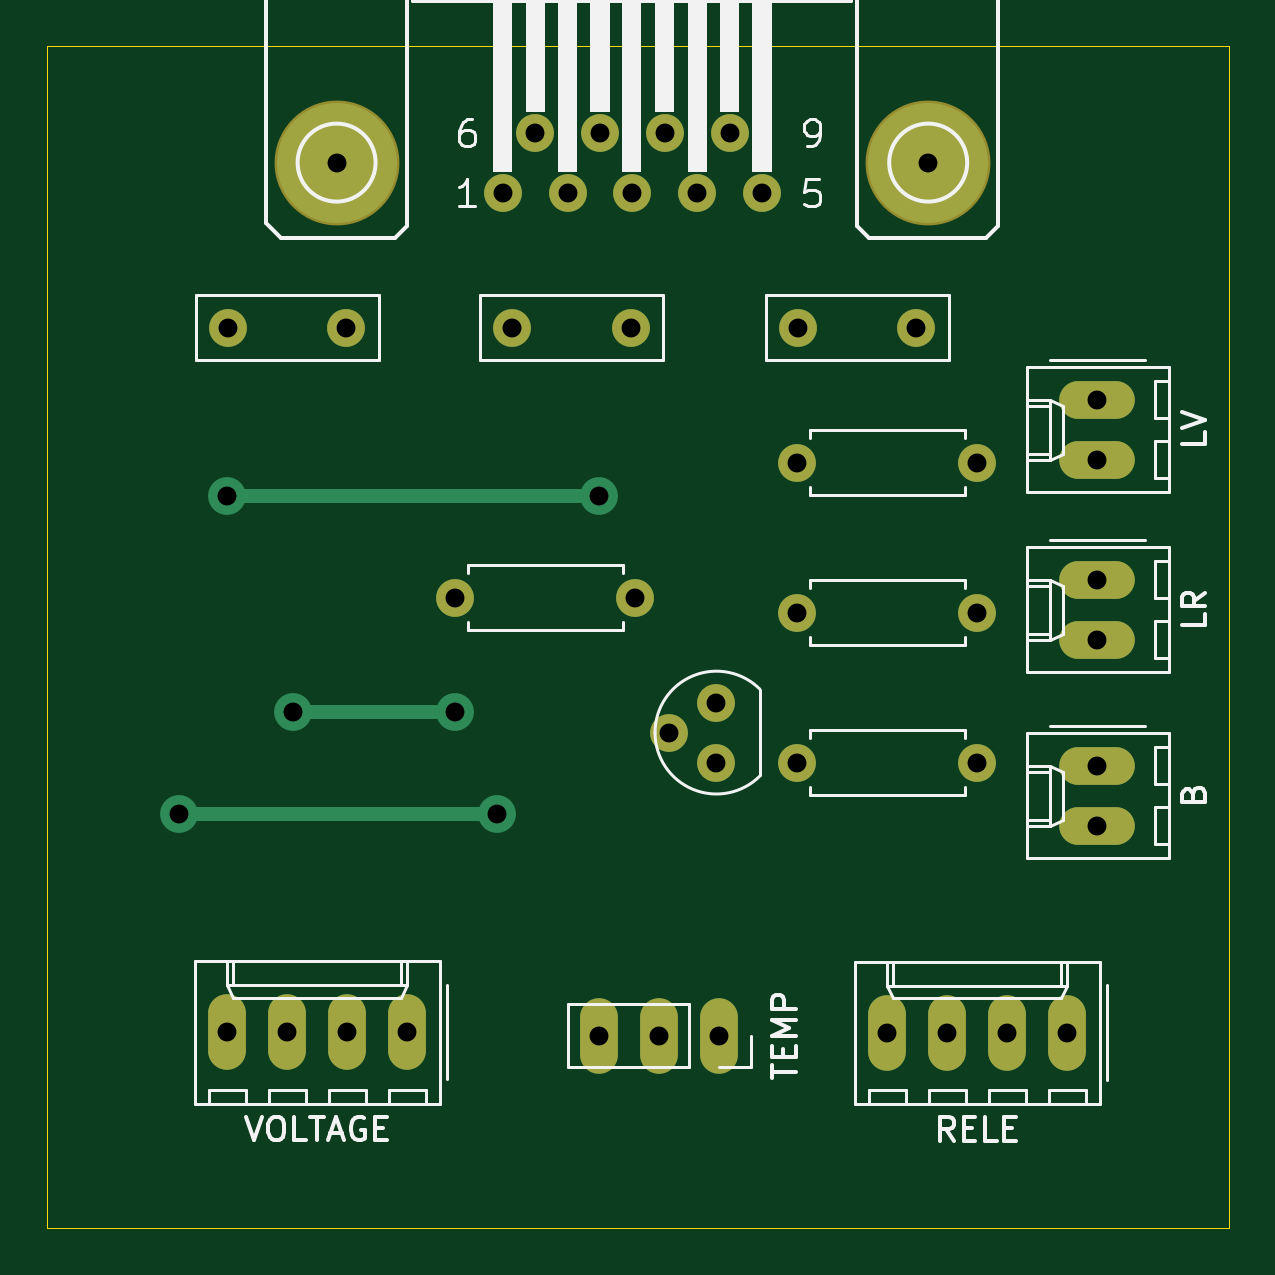
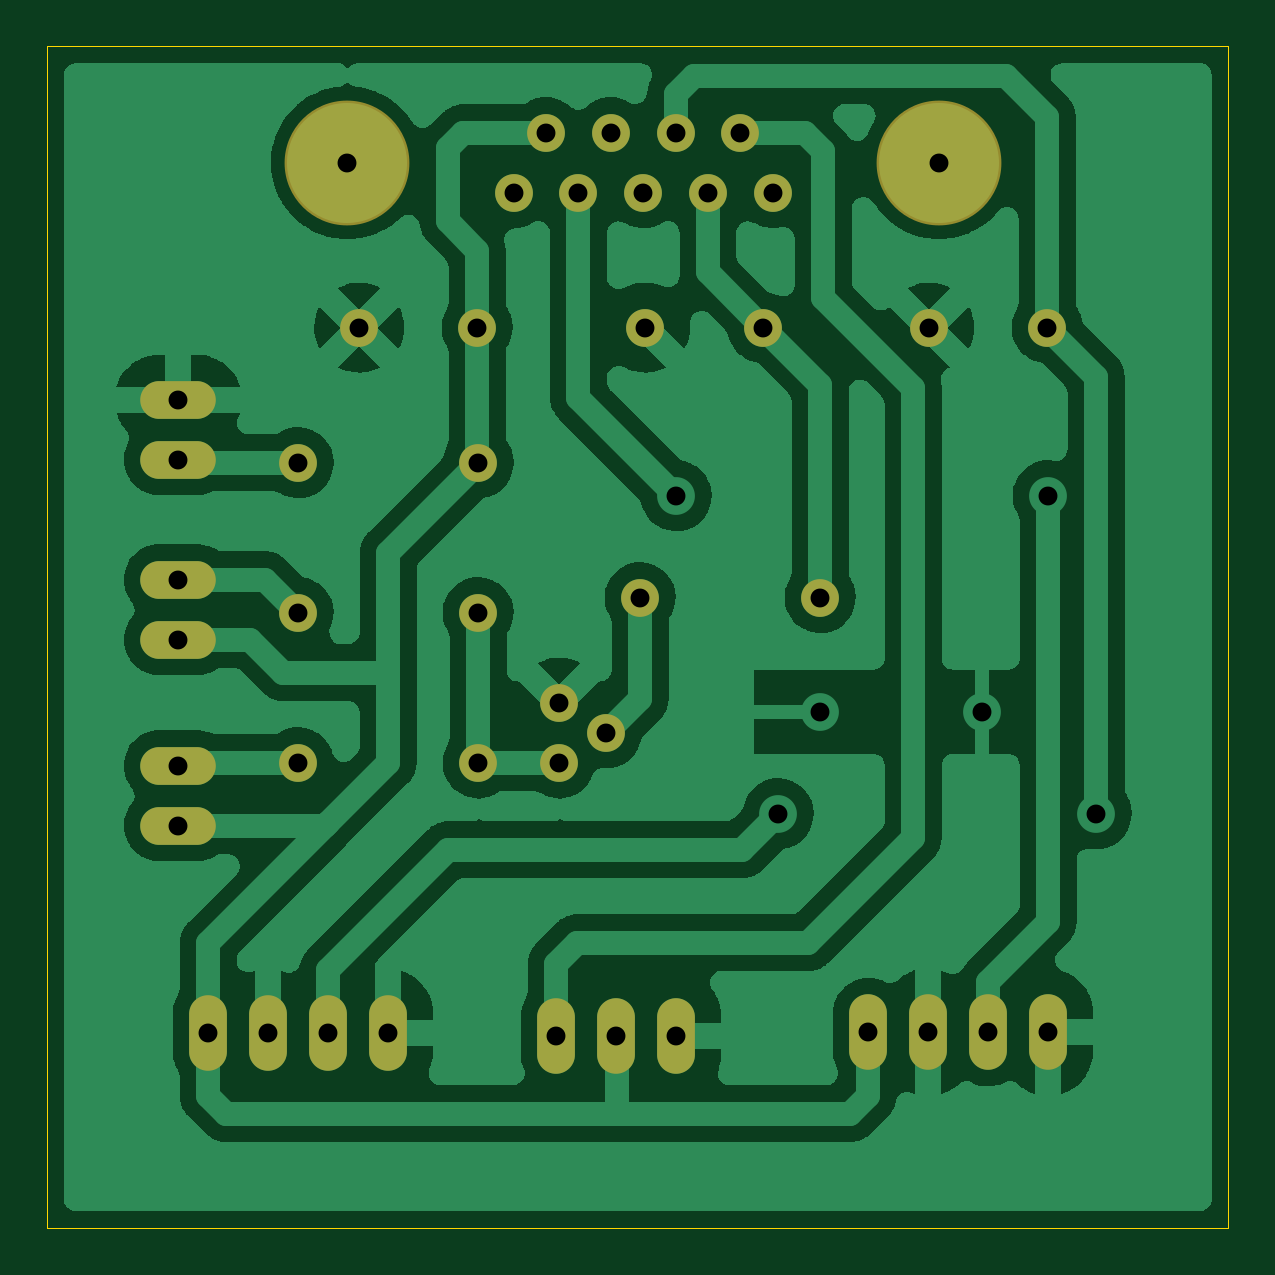
Circuit board: 10 layer files. Board 50.0 x 50.0 mm.
- bottom_copper: hub_interior-B_Cu.gbr (88732 bytes)
- bottom_mask: hub_interior-B_Mask.gbr (1898 bytes)
- paste: hub_interior-B_Paste.gbr (459 bytes)
- bottom_silk: hub_interior-B_Silkscreen.gbr (460 bytes)
- outline: hub_interior-Edge_Cuts.gbr (617 bytes)
- top_copper: hub_interior-F_Cu.gbr (3988 bytes)
- top_mask: hub_interior-F_Mask.gbr (1898 bytes)
- paste: hub_interior-F_Paste.gbr (459 bytes)
- top_silk: hub_interior-F_Silkscreen.gbr (16777 bytes)
- drill: hub_interior.drl (1094 bytes)

=== bottom_copper: hub_interior-B_Cu.gbr (88732 bytes, source omitted) ===
=== bottom_mask: hub_interior-B_Mask.gbr ===
%TF.GenerationSoftware,KiCad,Pcbnew,(6.0.6)*%
%TF.CreationDate,2022-08-24T11:44:13-03:00*%
%TF.ProjectId,hub_interior,6875625f-696e-4746-9572-696f722e6b69,rev?*%
%TF.SameCoordinates,Original*%
%TF.FileFunction,Soldermask,Bot*%
%TF.FilePolarity,Negative*%
%FSLAX46Y46*%
G04 Gerber Fmt 4.6, Leading zero omitted, Abs format (unit mm)*
G04 Created by KiCad (PCBNEW (6.0.6)) date 2022-08-24 11:44:13*
%MOMM*%
%LPD*%
G01*
G04 APERTURE LIST*
%ADD10O,3.200000X1.600000*%
%ADD11O,1.600000X3.200000*%
%ADD12C,1.600000*%
%ADD13C,5.283200*%
G04 APERTURE END LIST*
D10*
%TO.C,LR*%
X44450000Y24892000D03*
X44450000Y27432000D03*
%TD*%
D11*
%TO.C,VOLTAGE*%
X7620000Y8275000D03*
X10160000Y8275000D03*
X12700000Y8275000D03*
X15240000Y8275000D03*
%TD*%
%TO.C,TEMP*%
X28448000Y8128000D03*
X25908000Y8128000D03*
X23368000Y8128000D03*
%TD*%
D12*
%TO.C,R4*%
X31750000Y32385000D03*
X39370000Y32385000D03*
%TD*%
D10*
%TO.C,LV*%
X44450000Y32512000D03*
X44450000Y35052000D03*
%TD*%
D12*
%TO.C,C1*%
X19685000Y38100000D03*
X24685000Y38100000D03*
%TD*%
%TO.C,C4*%
X7660000Y38100000D03*
X12660000Y38100000D03*
%TD*%
%TO.C,R3*%
X31750000Y26035000D03*
X39370000Y26035000D03*
%TD*%
D10*
%TO.C,B*%
X44450000Y17018000D03*
X44450000Y19558000D03*
%TD*%
D12*
%TO.C,R2*%
X31750000Y19685000D03*
X39370000Y19685000D03*
%TD*%
%TO.C,R1*%
X24892000Y26670000D03*
X17272000Y26670000D03*
%TD*%
D11*
%TO.C,RELE*%
X35560000Y8255000D03*
X38100000Y8255000D03*
X40640000Y8255000D03*
X43180000Y8255000D03*
%TD*%
D12*
%TO.C,Q1*%
X28322500Y22225000D03*
X26322500Y20955000D03*
X28322500Y19685000D03*
%TD*%
%TO.C,X1*%
X19278600Y43815000D03*
X22021800Y43815000D03*
X24765000Y43815000D03*
X27508200Y43815000D03*
X30251400Y43815000D03*
X20650200Y46355000D03*
X23393400Y46355000D03*
X26136600Y46355000D03*
X28879800Y46355000D03*
D13*
X12242800Y45085000D03*
X37287200Y45085000D03*
%TD*%
D12*
%TO.C,C2*%
X31790000Y38100000D03*
X36790000Y38100000D03*
%TD*%
M02*

=== paste: hub_interior-B_Paste.gbr ===
%TF.GenerationSoftware,KiCad,Pcbnew,(6.0.6)*%
%TF.CreationDate,2022-08-24T11:44:13-03:00*%
%TF.ProjectId,hub_interior,6875625f-696e-4746-9572-696f722e6b69,rev?*%
%TF.SameCoordinates,Original*%
%TF.FileFunction,Paste,Bot*%
%TF.FilePolarity,Positive*%
%FSLAX46Y46*%
G04 Gerber Fmt 4.6, Leading zero omitted, Abs format (unit mm)*
G04 Created by KiCad (PCBNEW (6.0.6)) date 2022-08-24 11:44:13*
%MOMM*%
%LPD*%
G01*
G04 APERTURE LIST*
G04 APERTURE END LIST*
M02*

=== bottom_silk: hub_interior-B_Silkscreen.gbr ===
%TF.GenerationSoftware,KiCad,Pcbnew,(6.0.6)*%
%TF.CreationDate,2022-08-24T11:44:13-03:00*%
%TF.ProjectId,hub_interior,6875625f-696e-4746-9572-696f722e6b69,rev?*%
%TF.SameCoordinates,Original*%
%TF.FileFunction,Legend,Bot*%
%TF.FilePolarity,Positive*%
%FSLAX46Y46*%
G04 Gerber Fmt 4.6, Leading zero omitted, Abs format (unit mm)*
G04 Created by KiCad (PCBNEW (6.0.6)) date 2022-08-24 11:44:13*
%MOMM*%
%LPD*%
G01*
G04 APERTURE LIST*
G04 APERTURE END LIST*
M02*

=== outline: hub_interior-Edge_Cuts.gbr ===
%TF.GenerationSoftware,KiCad,Pcbnew,(6.0.6)*%
%TF.CreationDate,2022-08-24T11:44:13-03:00*%
%TF.ProjectId,hub_interior,6875625f-696e-4746-9572-696f722e6b69,rev?*%
%TF.SameCoordinates,Original*%
%TF.FileFunction,Profile,NP*%
%FSLAX46Y46*%
G04 Gerber Fmt 4.6, Leading zero omitted, Abs format (unit mm)*
G04 Created by KiCad (PCBNEW (6.0.6)) date 2022-08-24 11:44:13*
%MOMM*%
%LPD*%
G01*
G04 APERTURE LIST*
%TA.AperFunction,Profile*%
%ADD10C,0.050000*%
%TD*%
G04 APERTURE END LIST*
D10*
X50000000Y0D02*
X0Y0D01*
X0Y0D02*
X0Y50000000D01*
X50000000Y50000000D02*
X50000000Y0D01*
X0Y50000000D02*
X50000000Y50000000D01*
M02*

=== top_copper: hub_interior-F_Cu.gbr ===
%TF.GenerationSoftware,KiCad,Pcbnew,(6.0.6)*%
%TF.CreationDate,2022-08-24T11:44:13-03:00*%
%TF.ProjectId,hub_interior,6875625f-696e-4746-9572-696f722e6b69,rev?*%
%TF.SameCoordinates,Original*%
%TF.FileFunction,Copper,L1,Top*%
%TF.FilePolarity,Positive*%
%FSLAX46Y46*%
G04 Gerber Fmt 4.6, Leading zero omitted, Abs format (unit mm)*
G04 Created by KiCad (PCBNEW (6.0.6)) date 2022-08-24 11:44:13*
%MOMM*%
%LPD*%
G01*
G04 APERTURE LIST*
%TA.AperFunction,ComponentPad*%
%ADD10O,3.200000X1.600000*%
%TD*%
%TA.AperFunction,ComponentPad*%
%ADD11O,1.600000X3.200000*%
%TD*%
%TA.AperFunction,ComponentPad*%
%ADD12C,1.600000*%
%TD*%
%TA.AperFunction,ComponentPad*%
%ADD13C,5.080000*%
%TD*%
%TA.AperFunction,ViaPad*%
%ADD14C,1.600000*%
%TD*%
%TA.AperFunction,Conductor*%
%ADD15C,0.600000*%
%TD*%
G04 APERTURE END LIST*
D10*
%TO.P,LR,1,S*%
%TO.N,+5V*%
X44450000Y24892000D03*
%TO.P,LR,2,S*%
%TO.N,Net-(R3-Pad2)*%
X44450000Y27432000D03*
%TD*%
D11*
%TO.P,VOLTAGE,1,S*%
%TO.N,GND*%
X7620000Y8275000D03*
%TO.P,VOLTAGE,2,S*%
%TO.N,Net-(VOLTAGE0-Pad2)*%
X10160000Y8275000D03*
%TO.P,VOLTAGE,3,S*%
%TO.N,GND*%
X12700000Y8275000D03*
%TO.P,VOLTAGE,4,S*%
%TO.N,+5V*%
X15240000Y8275000D03*
%TD*%
%TO.P,TEMP,1,1*%
%TO.N,Net-(JP1-Pad1)*%
X28448000Y8128000D03*
%TO.P,TEMP,2,2*%
%TO.N,+5V*%
X25908000Y8128000D03*
%TO.P,TEMP,3,3*%
%TO.N,GND*%
X23368000Y8128000D03*
%TD*%
D12*
%TO.P,R4,1,1*%
%TO.N,+5V*%
X31750000Y32385000D03*
%TO.P,R4,2,2*%
%TO.N,Net-(LED0-Pad1)*%
X39370000Y32385000D03*
%TD*%
D10*
%TO.P,LV,1,S*%
%TO.N,Net-(LED0-Pad1)*%
X44450000Y32512000D03*
%TO.P,LV,2,S*%
%TO.N,GND*%
X44450000Y35052000D03*
%TD*%
D12*
%TO.P,C1,1,1*%
%TO.N,Net-(C1-Pad1)*%
X19685000Y38100000D03*
%TO.P,C1,2,2*%
%TO.N,GND*%
X24685000Y38100000D03*
%TD*%
%TO.P,C4,1,1*%
%TO.N,Net-(C4-Pad1)*%
X7660000Y38100000D03*
%TO.P,C4,2,2*%
%TO.N,GND*%
X12660000Y38100000D03*
%TD*%
%TO.P,R3,1,1*%
%TO.N,Net-(Q1-Pad3)*%
X31750000Y26035000D03*
%TO.P,R3,2,2*%
%TO.N,Net-(R3-Pad2)*%
X39370000Y26035000D03*
%TD*%
D10*
%TO.P,B,1,S*%
%TO.N,+5V*%
X44450000Y17018000D03*
%TO.P,B,2,S*%
%TO.N,Net-(R2-Pad2)*%
X44450000Y19558000D03*
%TD*%
D12*
%TO.P,R2,1,1*%
%TO.N,Net-(Q1-Pad3)*%
X31750000Y19685000D03*
%TO.P,R2,2,2*%
%TO.N,Net-(R2-Pad2)*%
X39370000Y19685000D03*
%TD*%
%TO.P,R1,1,1*%
%TO.N,Net-(Q1-Pad2)*%
X24892000Y26670000D03*
%TO.P,R1,2,2*%
%TO.N,Net-(C1-Pad1)*%
X17272000Y26670000D03*
%TD*%
D11*
%TO.P,RELE,1,S*%
%TO.N,GND*%
X35560000Y8255000D03*
%TO.P,RELE,2,S*%
%TO.N,Net-(C4-Pad1)*%
X38100000Y8255000D03*
%TO.P,RELE,3,S*%
%TO.N,GND*%
X40640000Y8255000D03*
%TO.P,RELE,4,S*%
%TO.N,+5V*%
X43180000Y8255000D03*
%TD*%
D12*
%TO.P,Q1,1,E*%
%TO.N,GND*%
X28322500Y22225000D03*
%TO.P,Q1,2,B*%
%TO.N,Net-(Q1-Pad2)*%
X26322500Y20955000D03*
%TO.P,Q1,3,C*%
%TO.N,Net-(Q1-Pad3)*%
X28322500Y19685000D03*
%TD*%
%TO.P,X1,1,1*%
%TO.N,unconnected-(X1-Pad1)*%
X19278600Y43815000D03*
%TO.P,X1,2,2*%
%TO.N,Net-(C1-Pad1)*%
X22021800Y43815000D03*
%TO.P,X1,3,3*%
%TO.N,unconnected-(X1-Pad3)*%
X24765000Y43815000D03*
%TO.P,X1,4,4*%
%TO.N,Net-(VOLTAGE0-Pad2)*%
X27508200Y43815000D03*
%TO.P,X1,5,5*%
%TO.N,unconnected-(X1-Pad5)*%
X30251400Y43815000D03*
%TO.P,X1,6,6*%
%TO.N,Net-(JP1-Pad1)*%
X20650200Y46355000D03*
%TO.P,X1,7,7*%
%TO.N,Net-(C4-Pad1)*%
X23393400Y46355000D03*
%TO.P,X1,8,8*%
%TO.N,unconnected-(X1-Pad8)*%
X26136600Y46355000D03*
%TO.P,X1,9,9*%
%TO.N,+5V*%
X28879800Y46355000D03*
D13*
%TO.P,X1,G1,G1*%
%TO.N,unconnected-(X1-PadG1)*%
X12242800Y45085000D03*
%TO.P,X1,G2,G2*%
%TO.N,unconnected-(X1-PadG2)*%
X37287200Y45085000D03*
%TD*%
D12*
%TO.P,C2,1,1*%
%TO.N,+5V*%
X31790000Y38100000D03*
%TO.P,C2,2,2*%
%TO.N,GND*%
X36790000Y38100000D03*
%TD*%
D14*
%TO.N,GND*%
X17272000Y21844000D03*
X10414000Y21844000D03*
%TO.N,Net-(C4-Pad1)*%
X19050000Y17526000D03*
X5588000Y17526000D03*
%TO.N,Net-(VOLTAGE0-Pad2)*%
X23368000Y30988000D03*
X7620000Y30988000D03*
%TD*%
D15*
%TO.N,GND*%
X10414000Y21844000D02*
X17272000Y21844000D01*
%TO.N,Net-(C4-Pad1)*%
X5588000Y17526000D02*
X19050000Y17526000D01*
%TO.N,Net-(VOLTAGE0-Pad2)*%
X23368000Y30988000D02*
X7620000Y30988000D01*
%TD*%
M02*

=== top_mask: hub_interior-F_Mask.gbr ===
%TF.GenerationSoftware,KiCad,Pcbnew,(6.0.6)*%
%TF.CreationDate,2022-08-24T11:44:13-03:00*%
%TF.ProjectId,hub_interior,6875625f-696e-4746-9572-696f722e6b69,rev?*%
%TF.SameCoordinates,Original*%
%TF.FileFunction,Soldermask,Top*%
%TF.FilePolarity,Negative*%
%FSLAX46Y46*%
G04 Gerber Fmt 4.6, Leading zero omitted, Abs format (unit mm)*
G04 Created by KiCad (PCBNEW (6.0.6)) date 2022-08-24 11:44:13*
%MOMM*%
%LPD*%
G01*
G04 APERTURE LIST*
%ADD10O,3.200000X1.600000*%
%ADD11O,1.600000X3.200000*%
%ADD12C,1.600000*%
%ADD13C,5.283200*%
G04 APERTURE END LIST*
D10*
%TO.C,LR*%
X44450000Y24892000D03*
X44450000Y27432000D03*
%TD*%
D11*
%TO.C,VOLTAGE*%
X7620000Y8275000D03*
X10160000Y8275000D03*
X12700000Y8275000D03*
X15240000Y8275000D03*
%TD*%
%TO.C,TEMP*%
X28448000Y8128000D03*
X25908000Y8128000D03*
X23368000Y8128000D03*
%TD*%
D12*
%TO.C,R4*%
X31750000Y32385000D03*
X39370000Y32385000D03*
%TD*%
D10*
%TO.C,LV*%
X44450000Y32512000D03*
X44450000Y35052000D03*
%TD*%
D12*
%TO.C,C1*%
X19685000Y38100000D03*
X24685000Y38100000D03*
%TD*%
%TO.C,C4*%
X7660000Y38100000D03*
X12660000Y38100000D03*
%TD*%
%TO.C,R3*%
X31750000Y26035000D03*
X39370000Y26035000D03*
%TD*%
D10*
%TO.C,B*%
X44450000Y17018000D03*
X44450000Y19558000D03*
%TD*%
D12*
%TO.C,R2*%
X31750000Y19685000D03*
X39370000Y19685000D03*
%TD*%
%TO.C,R1*%
X24892000Y26670000D03*
X17272000Y26670000D03*
%TD*%
D11*
%TO.C,RELE*%
X35560000Y8255000D03*
X38100000Y8255000D03*
X40640000Y8255000D03*
X43180000Y8255000D03*
%TD*%
D12*
%TO.C,Q1*%
X28322500Y22225000D03*
X26322500Y20955000D03*
X28322500Y19685000D03*
%TD*%
%TO.C,X1*%
X19278600Y43815000D03*
X22021800Y43815000D03*
X24765000Y43815000D03*
X27508200Y43815000D03*
X30251400Y43815000D03*
X20650200Y46355000D03*
X23393400Y46355000D03*
X26136600Y46355000D03*
X28879800Y46355000D03*
D13*
X12242800Y45085000D03*
X37287200Y45085000D03*
%TD*%
D12*
%TO.C,C2*%
X31790000Y38100000D03*
X36790000Y38100000D03*
%TD*%
M02*

=== paste: hub_interior-F_Paste.gbr ===
%TF.GenerationSoftware,KiCad,Pcbnew,(6.0.6)*%
%TF.CreationDate,2022-08-24T11:44:13-03:00*%
%TF.ProjectId,hub_interior,6875625f-696e-4746-9572-696f722e6b69,rev?*%
%TF.SameCoordinates,Original*%
%TF.FileFunction,Paste,Top*%
%TF.FilePolarity,Positive*%
%FSLAX46Y46*%
G04 Gerber Fmt 4.6, Leading zero omitted, Abs format (unit mm)*
G04 Created by KiCad (PCBNEW (6.0.6)) date 2022-08-24 11:44:13*
%MOMM*%
%LPD*%
G01*
G04 APERTURE LIST*
G04 APERTURE END LIST*
M02*

=== top_silk: hub_interior-F_Silkscreen.gbr (16777 bytes, source omitted) ===
=== drill: hub_interior.drl ===
M48
; DRILL file {KiCad (6.0.6)} date Wed Aug 24 11:44:24 2022
; FORMAT={-:-/ absolute / metric / decimal}
; #@! TF.CreationDate,2022-08-24T11:44:24-03:00
; #@! TF.GenerationSoftware,Kicad,Pcbnew,(6.0.6)
; #@! TF.FileFunction,MixedPlating,1,2
FMAT,2
METRIC
; #@! TA.AperFunction,Plated,PTH,ViaDrill
T1C0.800
; #@! TA.AperFunction,Plated,PTH,ComponentDrill
T2C0.800
%
G90
G05
T1
X5.588Y17.526
X7.62Y30.988
X10.414Y21.844
X17.272Y21.844
X19.05Y17.526
X23.368Y30.988
T2
X7.62Y8.275
X7.66Y38.1
X10.16Y8.275
X12.243Y45.085
X12.66Y38.1
X12.7Y8.275
X15.24Y8.275
X17.272Y26.67
X19.279Y43.815
X19.685Y38.1
X20.65Y46.355
X22.022Y43.815
X23.368Y8.128
X23.393Y46.355
X24.685Y38.1
X24.765Y43.815
X24.892Y26.67
X25.908Y8.128
X26.137Y46.355
X26.322Y20.955
X27.508Y43.815
X28.322Y22.225
X28.322Y19.685
X28.448Y8.128
X28.88Y46.355
X30.251Y43.815
X31.75Y32.385
X31.75Y26.035
X31.75Y19.685
X31.79Y38.1
X35.56Y8.255
X36.79Y38.1
X37.287Y45.085
X38.1Y8.255
X39.37Y32.385
X39.37Y26.035
X39.37Y19.685
X40.64Y8.255
X43.18Y8.255
X44.45Y35.052
X44.45Y32.512
X44.45Y27.432
X44.45Y24.892
X44.45Y19.558
X44.45Y17.018
T0
M30
